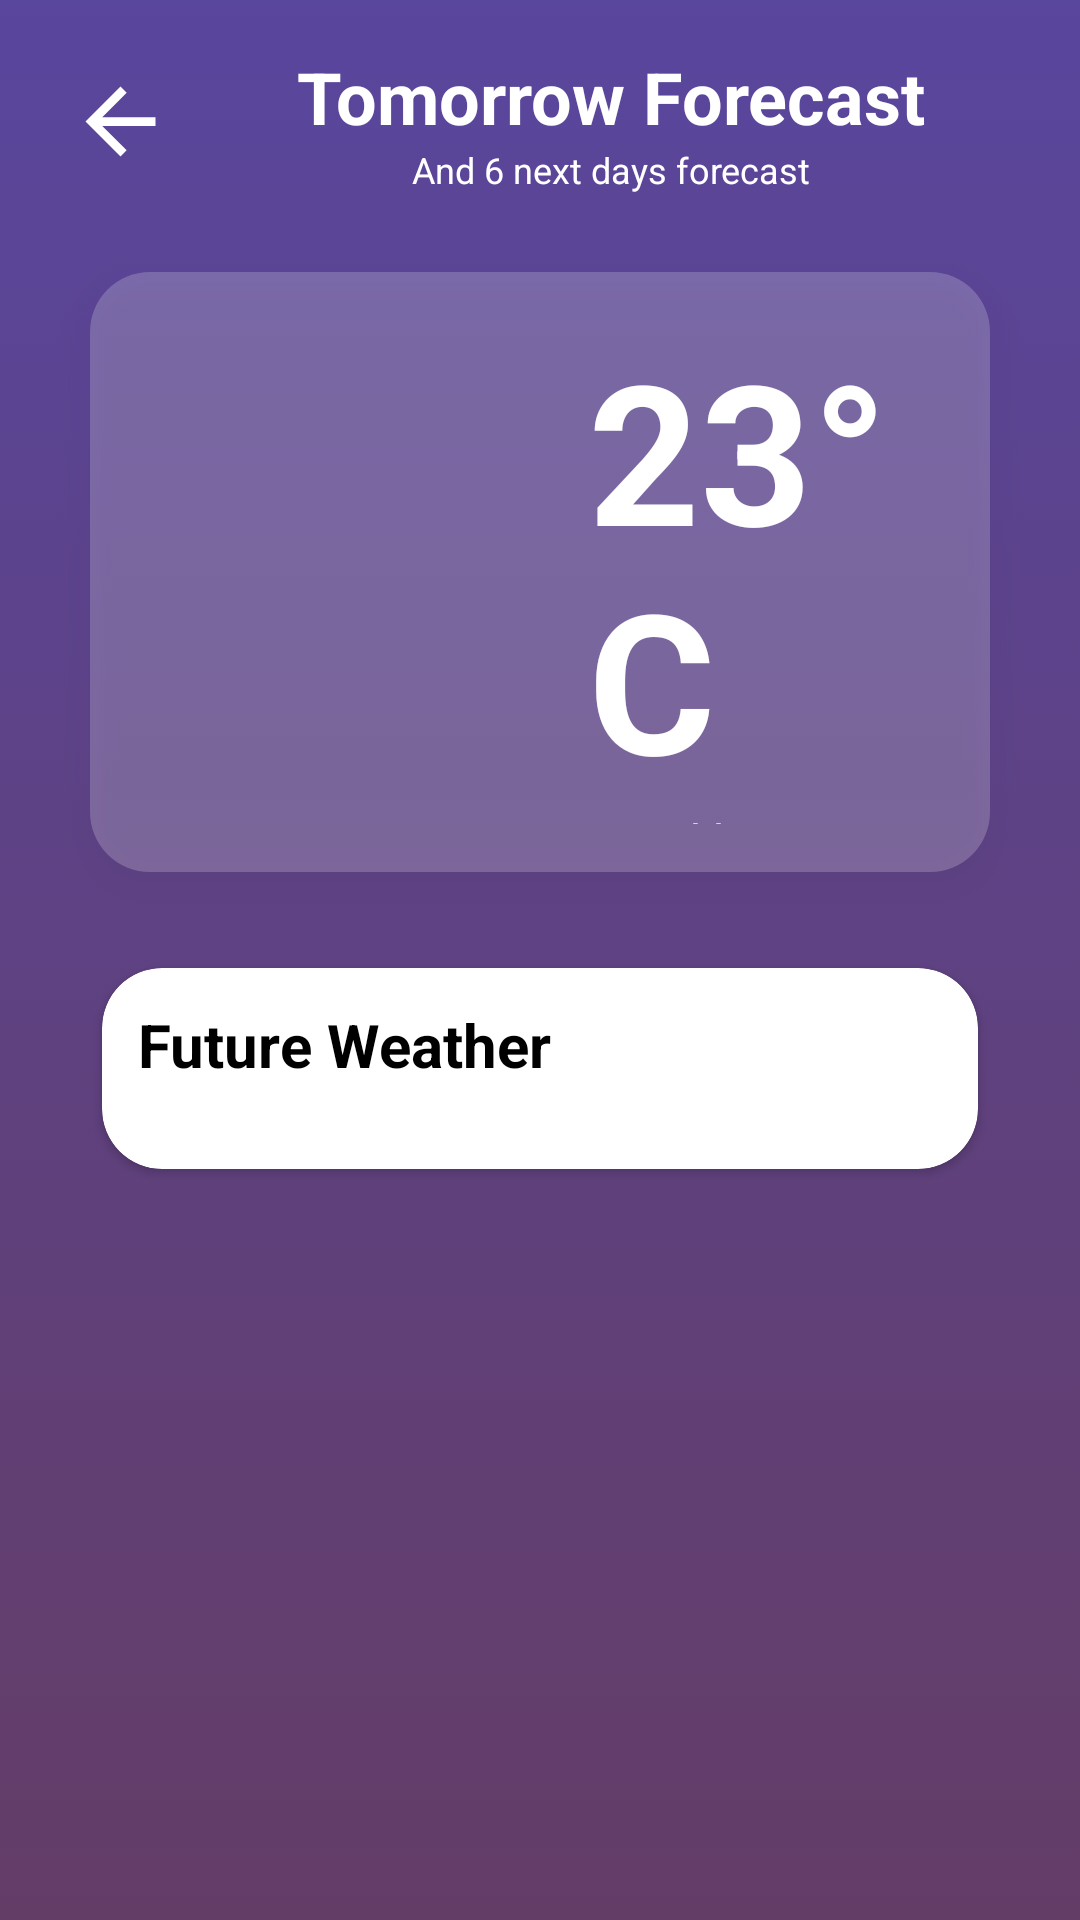

Reconstruct the res/layout file that produces this screen, plus the resources it refers to.
<!-- AndroidManifest.xml: application theme Theme.WeatherAppEg -->
<!-- res/layout/day_forecast.xml -->
<?xml version="1.0" encoding="utf-8"?>
<androidx.constraintlayout.widget.ConstraintLayout xmlns:android="http://schemas.android.com/apk/res/android"
    xmlns:app="http://schemas.android.com/apk/res-auto"
    xmlns:tools="http://schemas.android.com/tools"
    android:layout_width="match_parent"
    android:layout_height="match_parent"
    tools:context=".Activities.DayForecastActivity"
    android:background="@drawable/background">

    <ScrollView
        android:layout_width="match_parent"
        android:layout_height="match_parent">

        <LinearLayout
            android:layout_width="match_parent"
            android:layout_height="wrap_content"
            android:orientation="vertical"
            android:padding="16dp">

            <LinearLayout
                android:layout_width="match_parent"
                android:layout_height="wrap_content"
                android:orientation="horizontal"
                android:gravity="center_vertical"
                android:layout_marginBottom="12dp">

                <ImageButton
                    android:id="@+id/back_icon"
                    android:layout_width="48dp"
                    android:layout_height="48dp"
                    android:background="@android:color/transparent"
                    android:src="@drawable/ic_back"
                    android:contentDescription="@string/app_name" />

                <LinearLayout
                    android:layout_width="match_parent"
                    android:layout_height="wrap_content"
                    android:layout_weight="1"
                    android:orientation="vertical"
                    android:gravity="center">

                    <TextView
                        android:layout_width="wrap_content"
                        android:layout_height="wrap_content"
                        android:textAlignment="center"
                        android:text="Tomorrow Forecast"
                        android:textColor="@color/white"
                        android:textSize="24sp"
                        android:textStyle="bold" />

                    <TextView
                        android:layout_width="wrap_content"
                        android:textAlignment="center"
                        android:layout_height="wrap_content"
                        android:text="And 6 next days forecast"
                        android:textColor="@color/white"
                        android:textSize="12sp" />
                </LinearLayout>
            </LinearLayout>

            <FrameLayout
                android:layout_width="match_parent"
                android:layout_height="match_parent"
                android:background="@android:color/transparent">

                <LinearLayout
                    android:layout_width="match_parent"
                    android:layout_height="200dp"
                    android:layout_gravity="center"
                    android:background="@drawable/glassmorphism_background"
                    android:padding="16dp"
                    android:layout_margin="14dp"
                    android:orientation="horizontal"
                    android:elevation="8dp">

                    <ImageView
                        android:id="@+id/imageView2"
                        android:layout_width="150dp"
                        android:layout_height="match_parent"
                        app:srcCompat="@drawable/cloudy" />

                    <LinearLayout
                        android:layout_width="0dp"
                        android:layout_height="wrap_content"
                        android:orientation="vertical"
                        android:layout_weight="1"
                        android:gravity="end|center_vertical">

                        <TextView
                            android:layout_width="wrap_content"
                            android:layout_height="wrap_content"
                            android:textSize="65dp"
                            android:textStyle="bold"
                            android:textColor="@color/white"
                            android:text="23°C"/>

                        <TextView
                            android:layout_width="wrap_content"
                            android:layout_height="wrap_content"
                            android:layout_marginStart="12dp"
                            android:textSize="16dp"
                            android:text="sedikit berawan dan lebih lembab dari kemarin" />
                    </LinearLayout>
                </LinearLayout>
            </FrameLayout>

            <androidx.cardview.widget.CardView
                android:layout_width="match_parent"
                android:layout_height="wrap_content"
                android:layout_margin="18dp"
                app:cardBackgroundColor="@color/white"
                app:cardCornerRadius="20dp"
               >

                <LinearLayout
                    android:layout_width="match_parent"
                    android:layout_height="wrap_content"
                    android:orientation="vertical"
                    >

                    <LinearLayout
                        android:layout_width="match_parent"
                        android:layout_height="wrap_content"
                        android:orientation="vertical"
                        android:layout_margin="12dp">

                        <TextView
                            android:layout_width="match_parent"
                            android:layout_height="wrap_content"
                            android:text="Future Weather"
                            android:textColor="@color/black"
                            android:textStyle="bold"
                            android:textSize="20sp"
                            />
                    </LinearLayout>

                    <androidx.recyclerview.widget.RecyclerView
                        android:id="@+id/forecastRecylerView"
                        android:layout_width="match_parent"
                        android:layout_height="match_parent"
                        android:layout_margin="8dp"
                        android:scrollbars="vertical"
                        />

                </LinearLayout>

            </androidx.cardview.widget.CardView>

        </LinearLayout>

    </ScrollView>

</androidx.constraintlayout.widget.ConstraintLayout>
<!-- resources referenced by this layout -->
<resources>
  <!-- drawable background (drawable) -->
  <?xml version="1.0" encoding="utf-8"?>
  <selector xmlns:android="http://schemas.android.com/apk/res/android">
  <item>
      <shape android:shape="rectangle">
          <gradient android:startColor="#59469d" android:endColor="#643D67" android:angle="125"/>
      </shape>
  </item>
  </selector>
  <!-- drawable glassmorphism_background (drawable) -->
  <layer-list xmlns:android="http://schemas.android.com/apk/res/android">
      
      <item>
          <shape android:shape="rectangle">
              <solid android:color="#33FFFFFF" />
              <corners android:radius="20dp" />
          </shape>
      </item>
  </layer-list>
  <!-- drawable ic_back (drawable) -->
  <vector xmlns:android="http://schemas.android.com/apk/res/android"
      android:width="35dp"
      android:height="35dp"
      android:viewportHeight="24.0"
      android:viewportWidth="24.0">
      <path
          android:fillColor="#fff"
          android:pathData="M20,11H7.83l5.59,-5.59L12,4l-8,8 8,8 1.41,-1.41L7.83,13H20v-2z" />
  </vector>
  <string name="app_name">WeatherAppEg</string>
  <style name="Theme.WeatherAppEg" parent="Base.Theme.WeatherAppEg" />
  <style name="Base.Theme.WeatherAppEg" parent="Theme.AppCompat.NoActionBar">
          
          
      </style>
  <!-- not gathered from this repository: default colours our renderer supplied (Android Studio template values) -->
  <color name="black">#FF000000</color>
  <color name="white">#FFFFFFFF</color>
</resources>
